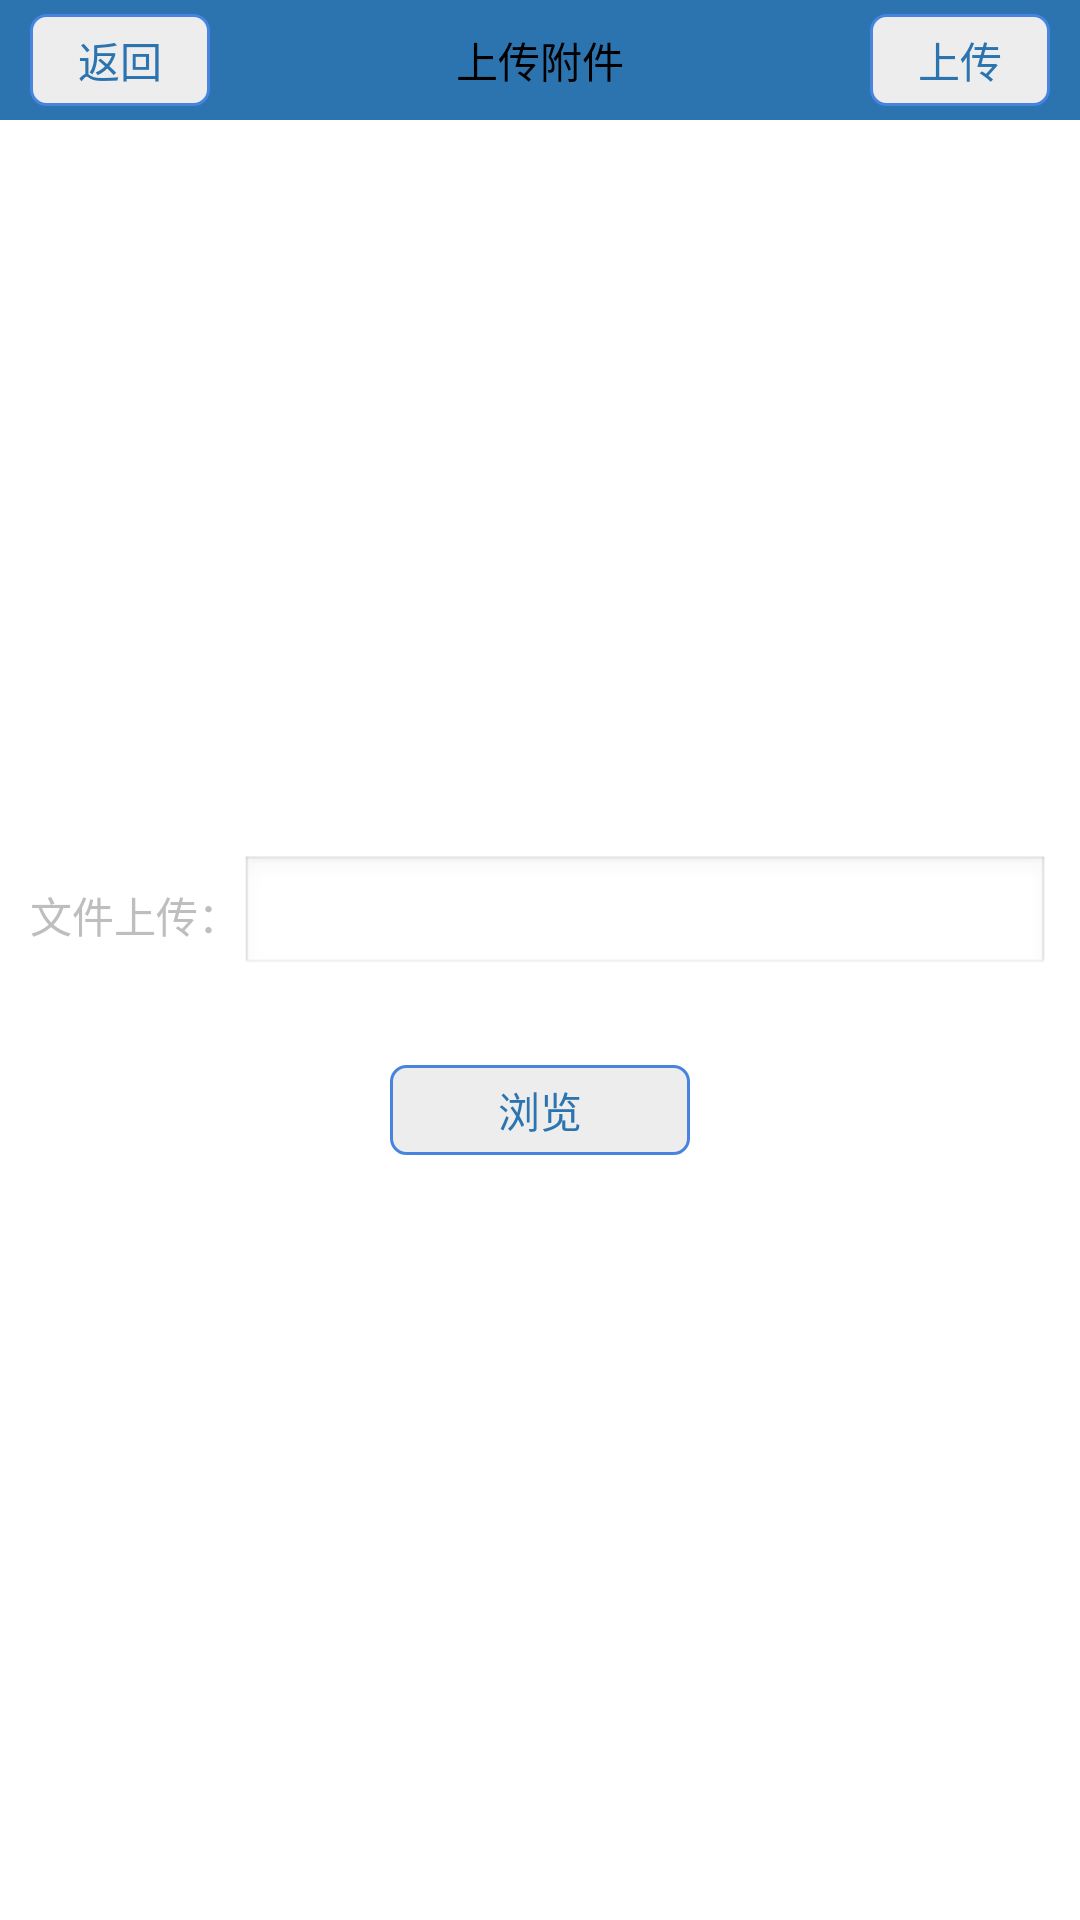

Android layout source for this screen:
<!-- AndroidManifest.xml: activity theme android:Theme.NoTitleBar -->
<!-- res/layout/activity_file_upload.xml -->
<?xml version="1.0" encoding="utf-8"?>

<LinearLayout xmlns:android="http://schemas.android.com/apk/res/android"
    android:layout_width="fill_parent"
    android:layout_height="fill_parent"
    android:orientation="vertical" >

    <LinearLayout
        android:layout_width="fill_parent"
        android:layout_height="40dp"
        android:layout_gravity="center"
        android:background="#2C74B0"
        android:gravity="center_vertical"
        android:paddingLeft="10dip"
        android:paddingRight="10dip" >

        <TextView
            android:id="@+id/cancel"
            android:layout_width="wrap_content"
            android:layout_height="wrap_content"
            android:layout_weight="1"
            android:background="@drawable/selector_message_button"
            android:gravity="center"
            android:padding="5dip"
            android:text="@string/cancel_back"
            android:textColor="#2C74B0" />

        <TextView
            android:id="@+id/title"
            android:layout_width="0dip"
            android:layout_height="fill_parent"
            android:layout_weight="10"
            android:gravity="center"
            android:text="@string/upload_title"
            android:textColor="@color/blank" />

        <TextView
            android:id="@+id/upload"
            android:layout_width="wrap_content"
            android:layout_height="wrap_content"
            android:layout_weight="1"
            android:background="@drawable/selector_message_button"
            android:gravity="center"
            android:padding="5dip"
            android:text="@string/upload_begin"
            android:textColor="#2C74B0" />
    </LinearLayout>

    <FrameLayout
        android:layout_width="match_parent"
        android:layout_height="match_parent"
        android:background="#ffffff" >

        <LinearLayout
            android:layout_width="fill_parent"
            android:layout_height="fill_parent"
            android:gravity="center"
            android:orientation="vertical" >

            <LinearLayout
                android:layout_width="fill_parent"
                android:layout_height="40dp"
                android:layout_marginLeft="10dip"
                android:layout_marginRight="10dip"
                android:gravity="center"
                android:orientation="horizontal" >

                <TextView
                    android:layout_width="wrap_content"
                    android:layout_height="40dp"
                    android:gravity="right|center_vertical"
                    android:text="@string/file_upload" />

                <EditText
                    android:id="@+id/file_path"
                    android:layout_width="match_parent"
                    android:layout_height="40dp"
                    android:focusable="false"
                    android:focusableInTouchMode="false"
                    android:singleLine="true"
                    android:gravity="center_vertical"
                    android:inputType="text" />
            </LinearLayout>

            <Button
                android:id="@+id/buttonLoadPicture"
                android:layout_width="100dip"
                android:layout_height="30dip"
                android:layout_gravity="center"
                android:layout_marginBottom="10dip"
                android:layout_marginTop="30dip"
                android:background="@drawable/selector_message_button"
                android:text="@string/look_pictrue"
                android:textColor="#2C74B0" >
            </Button>
        </LinearLayout>

        <FrameLayout
            android:layout_width="match_parent"
            android:layout_height="match_parent"
            android:background="#00000000" >

            <RelativeLayout
                android:id="@+id/show"
                android:layout_width="fill_parent"
                android:layout_height="fill_parent"
                android:background="#30000000"
                android:gravity="center"
                android:visibility="gone" >

                <ProgressBar
                    android:id="@+id/show_pb"
                    android:layout_width="30dip"
                    android:layout_height="30dip"
                    android:indeterminateDrawable="@drawable/progressbar" />
            </RelativeLayout>
        </FrameLayout>
    </FrameLayout>

</LinearLayout>
<!-- resources referenced by this layout -->
<resources>
  <color name="blank">#000000</color>
  <!-- drawable selector_message_button (drawable) -->
  <?xml version="1.0" encoding="utf-8"?>
  
  <selector xmlns:android="http://schemas.android.com/apk/res/android" >
      <item android:state_pressed="true">
          <shape >
              <gradient android:startColor="#bbbbbb" 
                  android:endColor="#bbbbbb"/>
              <corners android:radius="5dip"/>
              <stroke android:width="2dip" 
                  android:color="@color/tab_indicator"/>
          </shape>
          
      </item>
  	<item >
  	    <shape >
              <gradient android:startColor="#ededed" 
                  android:endColor="#ededed"/>
              <corners android:radius="5dip"/>
              <stroke android:width="1dip" 
                  android:color="@color/tab_indicator"/>
          </shape>
  	</item>
  </selector>
  <string name="cancel_back">返回</string>
  <string name="file_upload">文件上传：</string>
  <string name="look_pictrue">浏览</string>
  <string name="upload_begin">上传</string>
  <string name="upload_title">上传附件</string>
  <color name="tab_indicator">#4784e0</color>
</resources>
